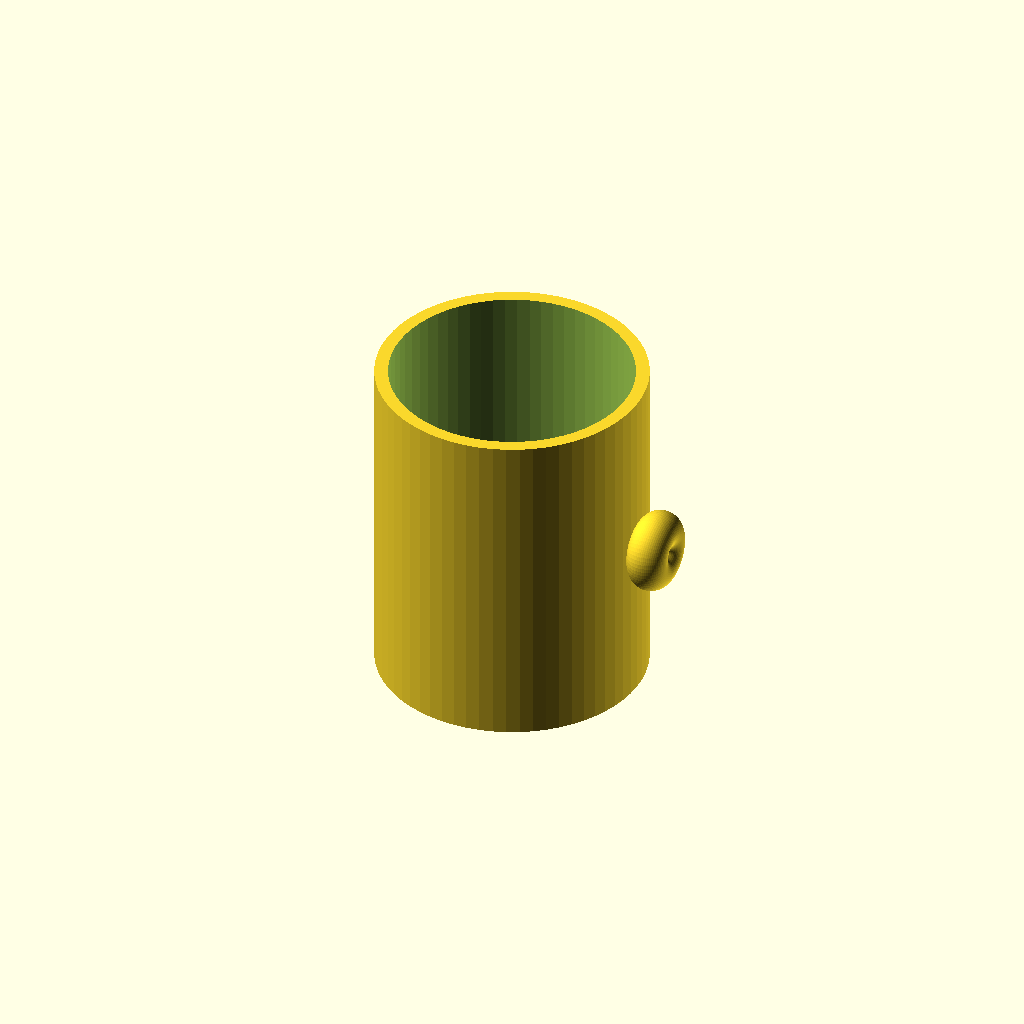
Cell 1: the model at its default parameters.
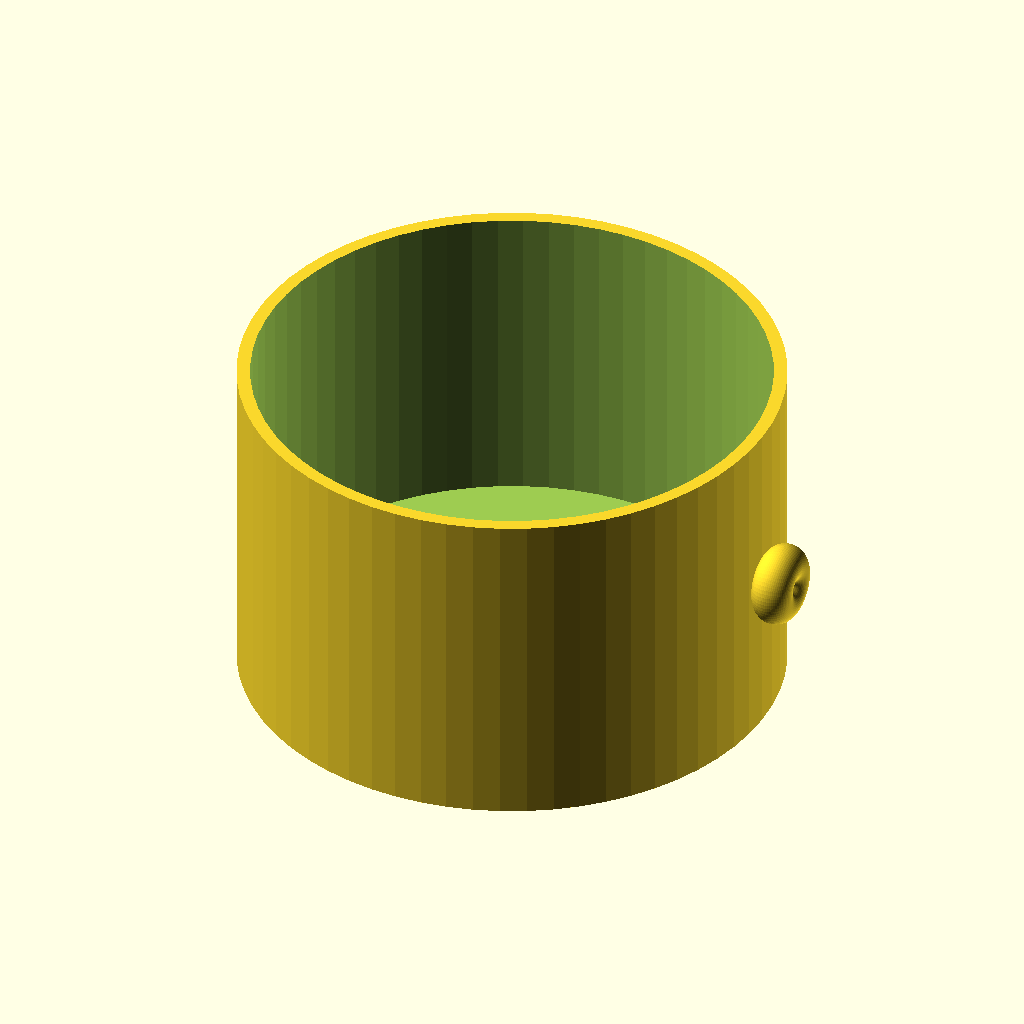
Cell 2: outer_diameter = 160 (everything else at default).
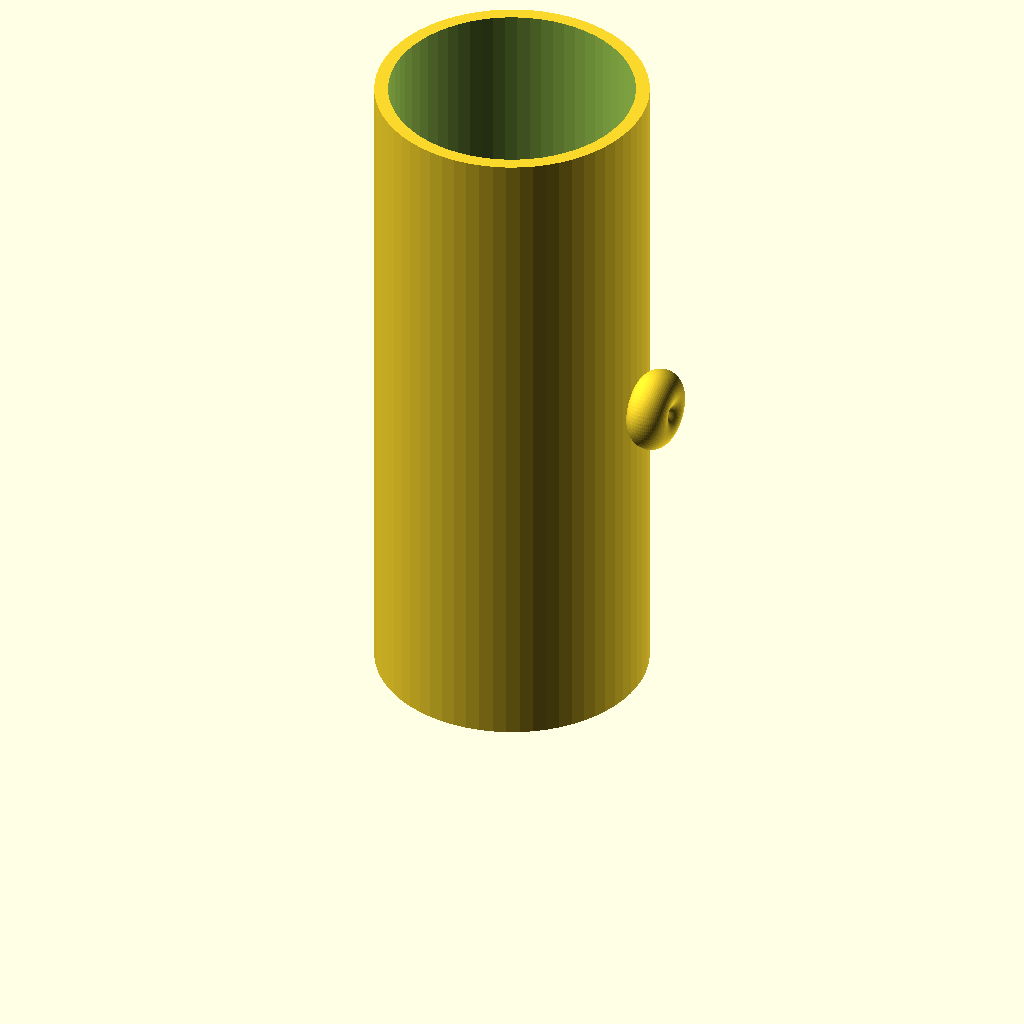
Cell 3: the same model with height = 200.
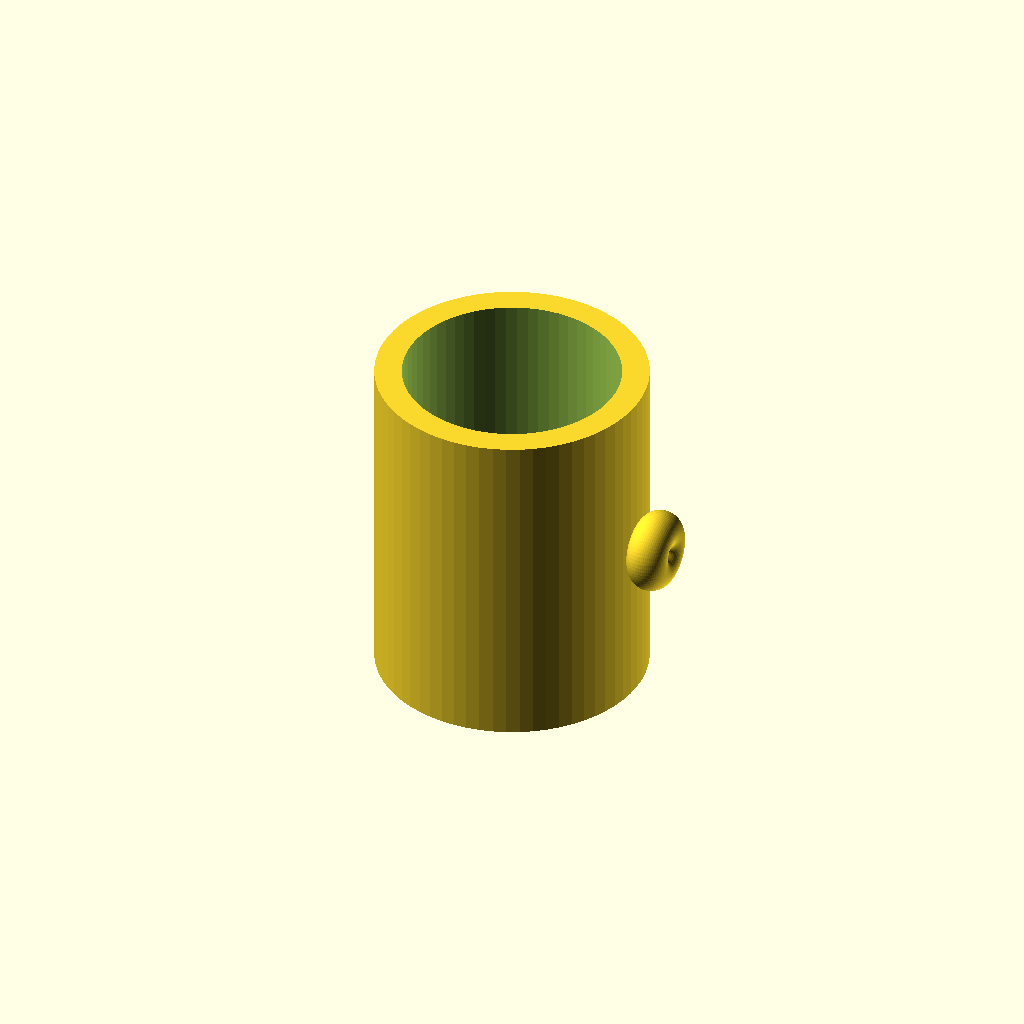
Cell 4: the same model with wall_thickness = 8.
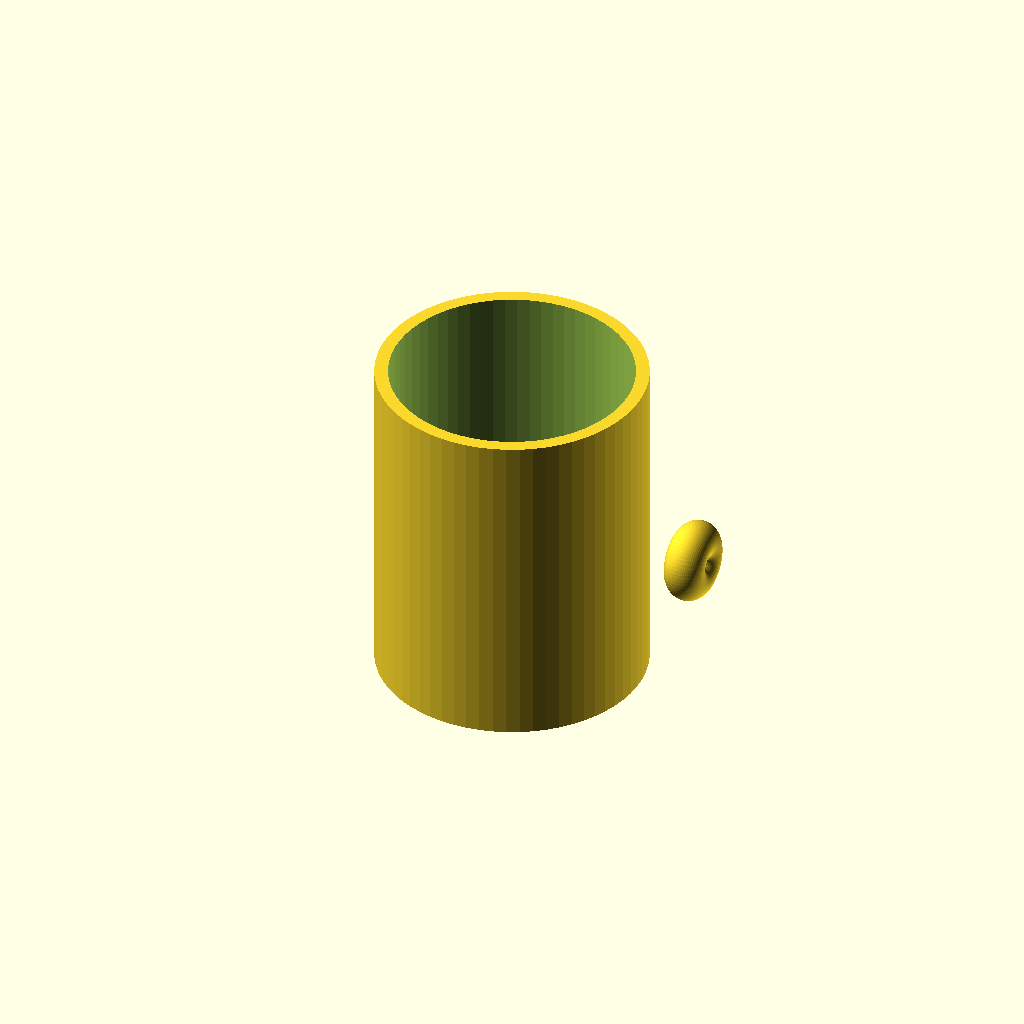
Cell 5: the same model with handle_protrusion = 24.
All cells are drawn from one camera (rotation 55°, 0°, 25°, orthographic, colour scheme Cornfield), so only the parameter changes between them.
Source of the model, results/tier-1-mug/bare_gemma-4-12b-qat-5af1b42968d5-2026-09-22T22-08-32-650Z/final.scad:
$fn = 64;

// パラメータ
outer_diameter = 80;
height = 100;
wall_thickness = 4;
bottom_thickness = 6;
handle_protrusion = 12; // 外径方向への飛び出し量
handle_ring_thickness = 12; // 取手の太さ（直径）

// 内寸の計算
inner_diameter = outer_diameter - (2 * wall_thickness);
inner_height = height - bottom_thickness;

// 取っ手の計算
// 取っ手の外側の端が「外径 + 飛び出し量」になるように配置
// 外径半径 = 40mm, 飛び出し = 12mm => 外端 = 52mm
// 取っ手半径 = 6mm (直径12mm)
// 取っ手の中心半径 = 52 - 6 = 46mm
handle_r = handle_ring_thickness / 2;
handle_major_r = (outer_diameter / 2) + handle_protrusion - handle_r;

// 形状の構築
union() {
    // マグカップ本体
    difference() {
        // 外側の円柱
        cylinder(d = outer_diameter, h = height);
        
        // 内側の空間（底面を考慮して上にオフセット）
        translate([0, 0, bottom_thickness])
            cylinder(d = inner_diameter, h = inner_height + 1);
    }

    // 取っ手 (リング状)
    translate([handle_major_r, 0, height / 2])
    rotate([0, 90, 0])
    rotate_extrude()
    translate([handle_r, 0, 0])
    circle(r = handle_r);
}
Parameter table extracted from the source (name, type, default, range or options):
outer_diameter: number, default 80
height: number, default 100
wall_thickness: number, default 4
bottom_thickness: number, default 6
handle_protrusion: number, default 12
handle_ring_thickness: number, default 12
